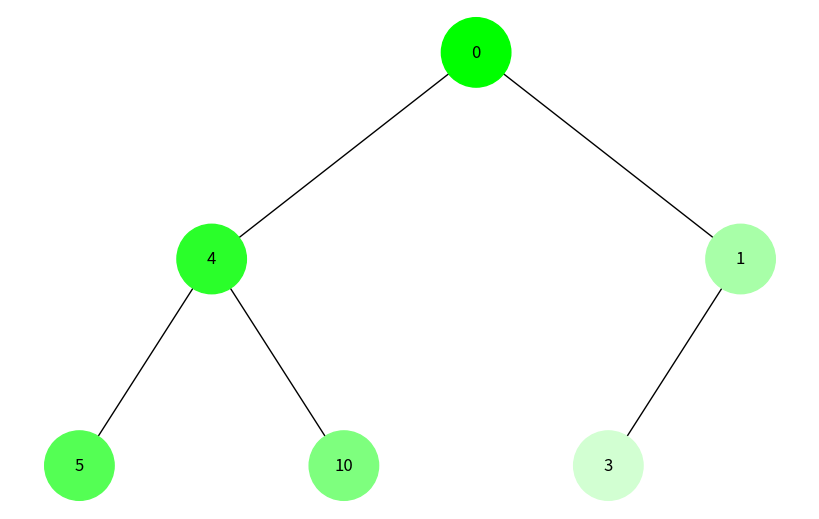
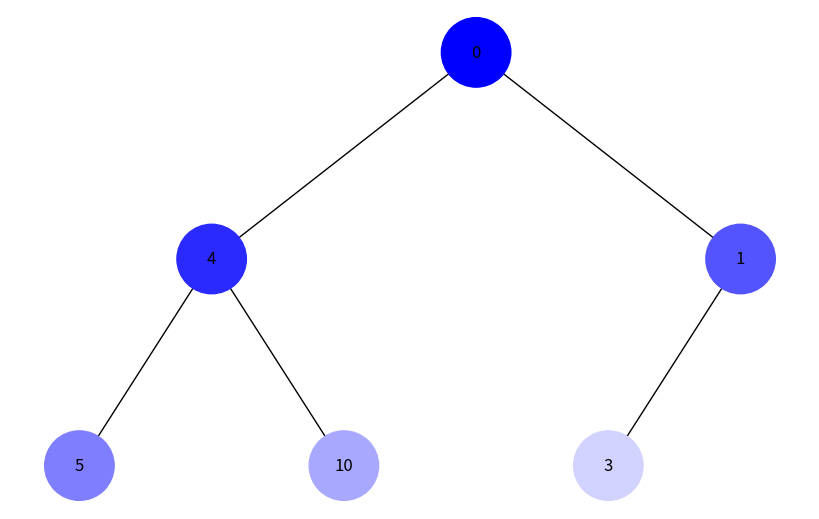

These charts were generated, in order, by the following Python code:
import uuid
from collections import deque
import networkx as nx
import matplotlib.pyplot as plt

class Node:
    def __init__(self, key, color="skyblue"):
        self.left = None
        self.right = None
        self.val = key
        self.color = color # Додатковий аргумент для зберігання кольору вузла
        self.id = str(uuid.uuid4()) # Унікальний ідентифікатор для кожного вузла

def add_edges(graph, node, pos, x=0, y=0, layer=1):
    if node is not None:
        graph.add_node(node.id, color=node.color, label=node.val) # Використання id та збереження значення вузла
        if node.left:
            graph.add_edge(node.id, node.left.id)
            l = x - 1 / 2 ** layer
            pos[node.left.id] = (l, y - 1)
            l = add_edges(graph, node.left, pos, x=l, y=y - 1, layer=layer + 1)
        if node.right:
            graph.add_edge(node.id, node.right.id)
            r = x + 1 / 2 ** layer
            pos[node.right.id] = (r, y - 1)
            r = add_edges(graph, node.right, pos, x=r, y=y - 1, layer=layer + 1)
    return graph

def draw_tree(tree_root, tree_title):
    tree = nx.DiGraph()
    pos = {tree_root.id: (0, 0)}
    tree = add_edges(tree, tree_root, pos)

    colors = [node[1]['color'] for node in tree.nodes(data=True)]
    labels = {node[0]: node[1]['label'] for node in tree.nodes(data=True)} # Використовуйте значення вузла для міток

    plt.figure(num=tree_title, figsize=(8, 5))
    nx.draw(tree, pos=pos, labels=labels, arrows=False, node_size=2500, node_color=colors)
    plt.show()

def count_nodes(root):
    if root is None:
        return 0
    return 1 + count_nodes(root.left) + count_nodes(root.right)

def dfs(root):
    # Ініціалізація стеку з коренем
    stack = [root]  
    # ініціалізую колір та обчислюю крок кольору
    color_level=0
    color_step = 255//count_nodes(root)
    while stack:
        # Вилучаємо вузол зі стеку
        node = stack.pop()  
        # Відвідуємо вузол і змінюємо його колір
        node.color = '#{:02X}{:02X}{:02X}'.format(int(color_level), 255, int(color_level))
        color_level+=color_step
        # Додаємо дочірні вузли до стеку
        if node.right:
            stack.append(node.right)
        if node.left:
            stack.append(node.left)
    # Повертаємо множину відвіданих вузлів після завершення обходу

def bfs(root):
    # Ініціалізація черги з коренем
    queue = deque([root])
    # ініціалізую колір та обчислюю крок кольору
    color_level=0
    color_step = 255//count_nodes(root)
    while queue:  # Поки черга не порожня, продовжуємо обхід
        # Вилучаємо вузол з черги
        node = queue.popleft()
        # Відвідуємо вузол і змінюємо його колір
        node.color = '#{:02X}{:02X}{:02X}'.format(int(color_level), int(color_level), 255)
        color_level+=color_step
        # Додаємо дочірні вузли до черги
        if node.left:
            queue.append(node.left)
        if node.right:
            queue.append(node.right)
    # Повертаємо множину відвіданих вузлів після завершення обходу

# Створення дерева
root = Node(0)
root.left = Node(4)
root.left.left = Node(5)
root.left.right = Node(10)
root.right = Node(1)
root.right.left = Node(3)


# Відображення дерева dfs
dfs(root)
draw_tree(root, 'Обхід дерева в глибину')

# Відображення дерева bfs
bfs(root)
draw_tree(root, 'Обхід дерева в ширину')
